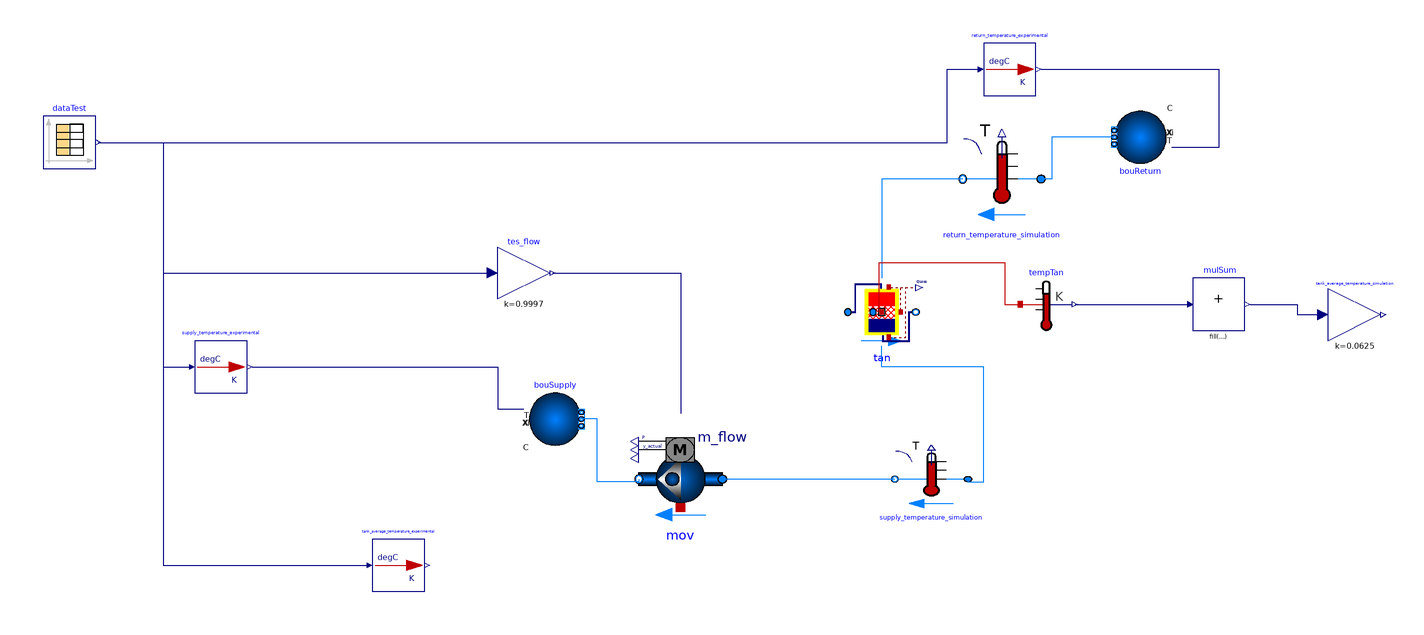

The component connection diagram of the Modelica model below, drawn from its own Placement and Line annotations.

model TesPlantCalibration

    package CondensorWater =  Buildings.Media.Water;
  package ChilledWater =  Buildings.Media.Water;

    parameter Modelica.Units.SI.MassFlowRate mEva_flow_nominal=100*0.9997
    "Nominal mass flow rate at evaporator";
  Buildings.Fluid.Storage.Stratified tan(
    redeclare package Medium = ChilledWater,
    m_flow_nominal=mEva_flow_nominal,
    VTan=2650,
    hTan=8.4352,
    dIns=0.01,
    nSeg=16,
    T_start(displayUnit="K") = 281.655)
    annotation (Placement(transformation(extent={{-28,2},{-2,28}})));
  Buildings.Fluid.Sources.Boundary_pT bouSupply(
    redeclare package Medium = ChilledWater,
    use_T_in=true,
    nPorts=1)
    annotation (Placement(transformation(extent={{-150,-36},{-130,-16}})));
  Buildings.Fluid.Sources.Boundary_pT bouReturn(
    redeclare package Medium = ChilledWater,
    use_T_in=true,
    nPorts=1) annotation (Placement(transformation(
        extent={{-10,-10},{10,10}},
        rotation=180,
        origin={84,82})));
  Buildings.Fluid.Sensors.TemperatureTwoPort supply_temperature_simulation(
      redeclare package Medium = ChilledWater, m_flow_nominal=mEva_flow_nominal)
    annotation (Placement(transformation(extent={{18,-60},{-10,-38}})));
  Buildings.Fluid.Movers.FlowControlled_m_flow mov(
    redeclare package Medium = ChilledWater,
    addPowerToMedium=false,
    m_flow_nominal=mEva_flow_nominal)
    annotation (Placement(transformation(extent={{-76,-70},{-108,-28}})));
  Buildings.Fluid.Sensors.TemperatureTwoPort return_temperature_simulation(
      redeclare package Medium = ChilledWater, m_flow_nominal=mEva_flow_nominal)
    annotation (Placement(transformation(extent={{46,50},{16,82}})));
  Modelica.Blocks.Sources.CombiTimeTable dataTest(
    tableOnFile=true,
    tableName="tab1",
    fileName=ModelicaServices.ExternalReferences.loadResource(
        "modelica://campus_chiller_plant/Resources/TES_trend_updated.txt"),
    columns=2:21,
    smoothness=Modelica.Blocks.Types.Smoothness.ConstantSegments,
    extrapolation=Modelica.Blocks.Types.Extrapolation.HoldLastPoint)
    annotation (Placement(transformation(extent={{-336,70},{-316,90}})));
  Buildings.Controls.OBC.UnitConversions.From_degC supply_temperature_experimental
    annotation (Placement(transformation(extent={{-278,-16},{-258,4}})));
  Buildings.Controls.OBC.UnitConversions.From_degC return_temperature_experimental
    annotation (Placement(transformation(extent={{24,98},{44,118}})));
  Modelica.Blocks.Math.Gain tes_flow(k=0.9997)
    "convert L/s to kg/s assuming 999.7kg/m3 water" annotation (Placement(
        transformation(
        extent={{-10,-10},{10,10}},
        rotation=0,
        origin={-152,30})));
  Buildings.Controls.OBC.UnitConversions.From_degC
                            tank_average_temperature_experimental
    annotation (Placement(transformation(
        extent={{-10,-10},{10,10}},
        rotation=0,
        origin={-200,-82})));
  Buildings.Controls.OBC.CDL.Reals.MultiSum mulSum(nin=16)
    annotation (Placement(transformation(extent={{104,8},{124,28}})));
  Modelica.Thermal.HeatTransfer.Sensors.TemperatureSensor tempTan[16]
    " tank tempearture" annotation (Placement(transformation(
        extent={{-10,-10},{10,10}},
        rotation=0,
        origin={48,18})));
  Modelica.Blocks.Math.Gain tank_average_temperature_simulation(k=1/16)
    annotation (Placement(transformation(
        extent={{-10,-10},{10,10}},
        rotation=0,
        origin={166,14})));
equation
  connect(supply_temperature_experimental.y, bouSupply.T_in) annotation (Line(
        points={{-256,-6},{-162,-6},{-162,-22},{-152,-22}}, color={0,0,127}));
  connect(return_temperature_experimental.y, bouReturn.T_in) annotation (Line(
        points={{46,108},{114,108},{114,78},{96,78}}, color={0,0,127}));
  connect(bouReturn.ports[1], return_temperature_simulation.port_a) annotation
    (Line(points={{74,82},{50,82},{50,66},{46,66}}, color={0,127,255}));
  connect(return_temperature_simulation.port_b, tan.port_a)
    annotation (Line(points={{16,66},{-15,66},{-15,28}}, color={0,127,255}));
  connect(supply_temperature_simulation.port_a, tan.port_b) annotation (Line(
        points={{18,-49},{18,-50},{24,-50},{24,-6},{-15,-6},{-15,2}}, color={0,
          127,255}));
  connect(supply_temperature_simulation.port_b, mov.port_a)
    annotation (Line(points={{-10,-49},{-76,-49}}, color={0,127,255}));
  connect(mov.port_b, bouSupply.ports[1]) annotation (Line(points={{-108,-49},{
          -108,-50},{-124,-50},{-124,-26},{-130,-26}}, color={0,127,255}));
  connect(dataTest.y[20], tes_flow.u) annotation (Line(points={{-315,80},{-290,
          80},{-290,30},{-164,30}}, color={0,0,127}));
  connect(tes_flow.y, mov.m_flow_in) annotation (Line(points={{-141,30},{-92,30},
          {-92,-23.8}}, color={0,0,127}));
  connect(dataTest.y[18], return_temperature_experimental.u) annotation (Line(
        points={{-315,80},{10,80},{10,108},{22,108}}, color={0,0,127}));
  connect(dataTest.y[19], supply_temperature_experimental.u) annotation (Line(
        points={{-315,80},{-290,80},{-290,-6},{-280,-6}}, color={0,0,127}));
  connect(dataTest.y[17], tank_average_temperature_experimental.u) annotation (
      Line(points={{-315,80},{-290,80},{-290,-82},{-212,-82}}, color={0,0,127}));
  connect(tan.heaPorVol, tempTan.port) annotation (Line(points={{-15,15},{-16,15},
          {-16,34},{32,34},{32,18},{38,18}}, color={191,0,0}));
  connect(tempTan.T, mulSum.u)
    annotation (Line(points={{59,18},{102,18}}, color={0,0,127}));
  connect(mulSum.y, tank_average_temperature_simulation.u) annotation (Line(
        points={{126,18},{144,18},{144,14},{154,14}}, color={0,0,127}));
  annotation (Icon(coordinateSystem(preserveAspectRatio=false)), Diagram(
        coordinateSystem(preserveAspectRatio=false)),
    experiment(
      StartTime=7171200,
      StopTime=8985600,
      Interval=60,
      __Dymola_Algorithm="Dassl"));
end TesPlantCalibration;